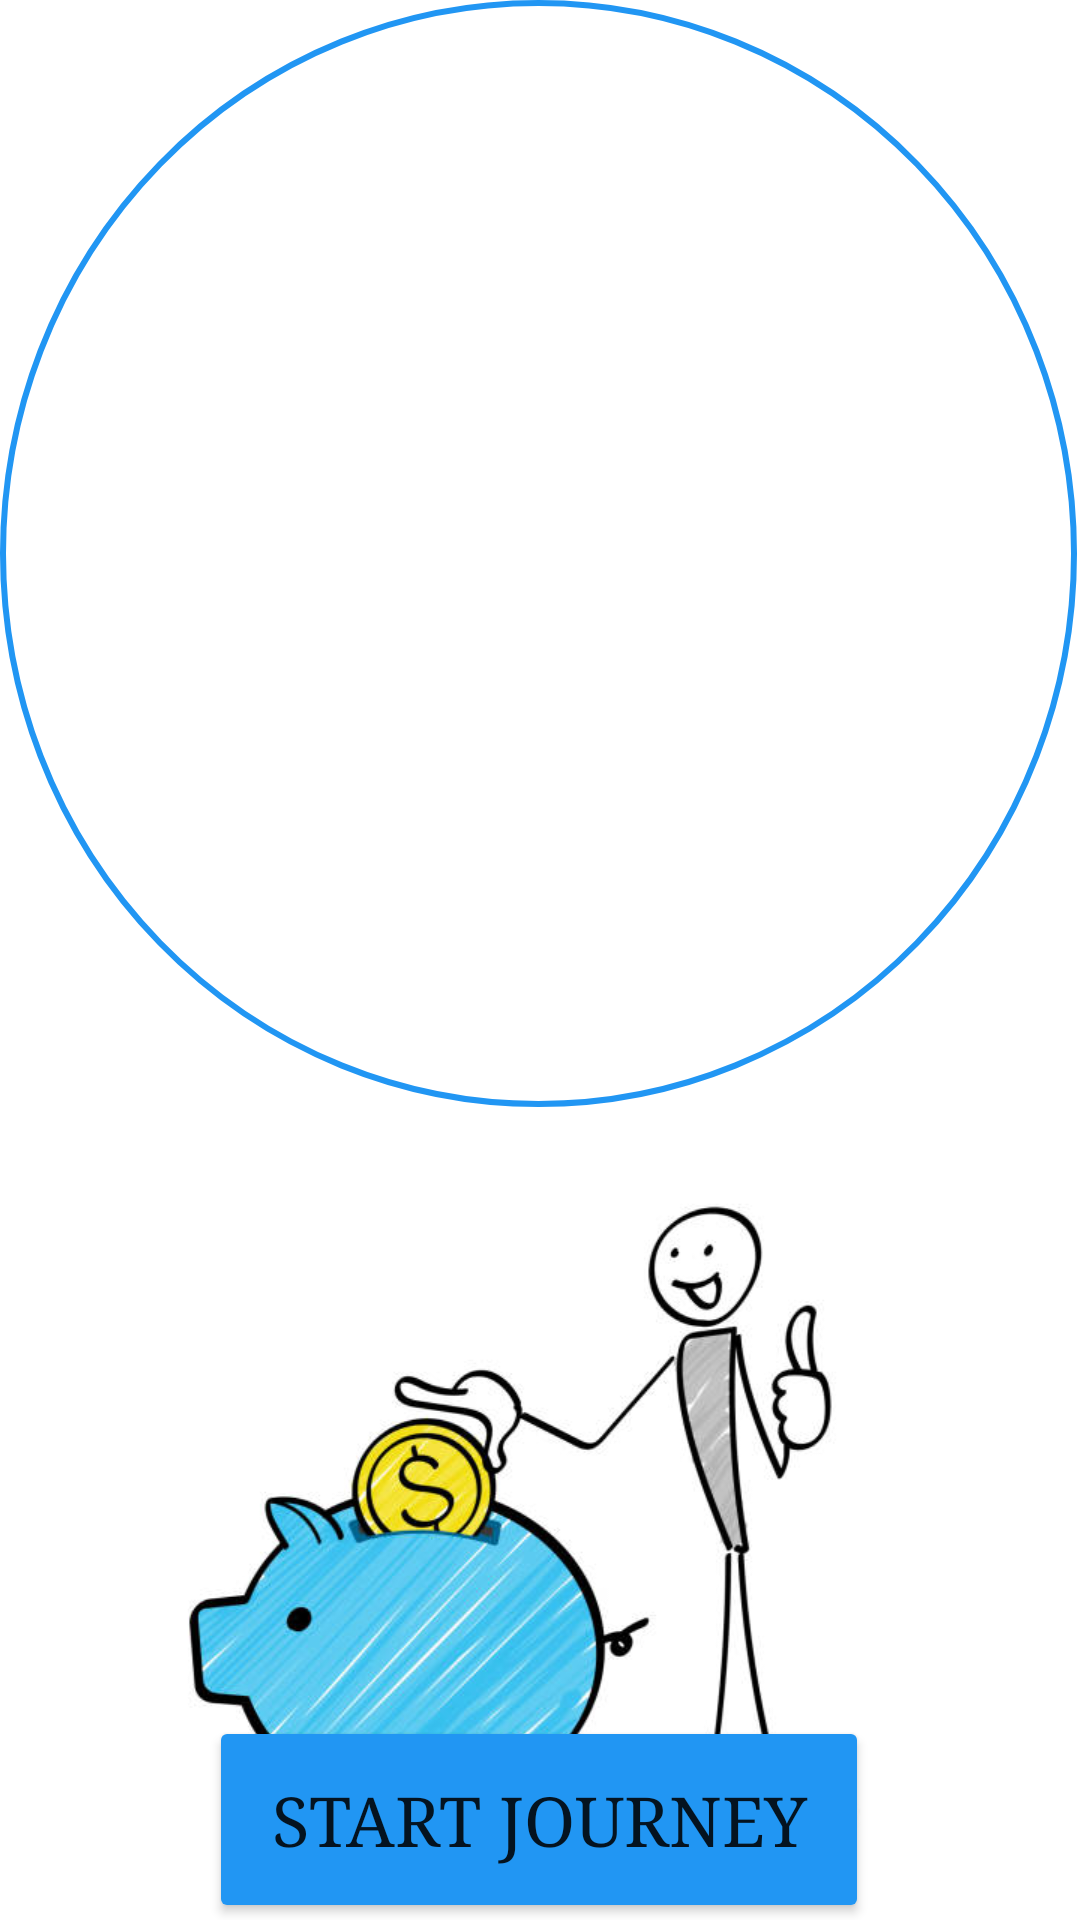

The Android layout XML behind this screen, and the referenced resources:
<!-- AndroidManifest.xml: application theme Theme.WalletMate -->
<!-- res/layout/welcom.xml -->
<?xml version="1.0" encoding="utf-8"?>
<androidx.constraintlayout.widget.ConstraintLayout xmlns:android="http://schemas.android.com/apk/res/android"
    xmlns:app="http://schemas.android.com/apk/res-auto"
    xmlns:tools="http://schemas.android.com/tools"
    android:layout_width="match_parent"
    android:layout_height="match_parent">

    <TextView
        android:id="@+id/textView2"
        android:layout_width="285dp"
        android:layout_height="49dp"
        android:fontFamily="serif"
        android:text="@string/manage_your_wallet"
        android:textAlignment="center"
        android:textColor="@color/green"
        android:textSize="26sp"
        android:textStyle="bold"
        app:layout_constraintBottom_toBottomOf="parent"
        app:layout_constraintEnd_toEndOf="parent"
        app:layout_constraintHorizontal_bias="0.496"
        app:layout_constraintStart_toStartOf="parent"
        app:layout_constraintTop_toTopOf="parent"
        app:layout_constraintVertical_bias="0.595" />

    <ImageView
        android:id="@+id/imageView7"
        android:layout_width="355dp"
        android:layout_height="387dp"
        app:layout_constraintBottom_toBottomOf="parent"
        app:layout_constraintEnd_toEndOf="parent"
        app:layout_constraintHorizontal_bias="0.493"
        app:layout_constraintStart_toStartOf="parent"
        app:layout_constraintTop_toTopOf="parent"
        app:layout_constraintVertical_bias="0.179"
        app:srcCompat="@drawable/logo" />

    <ImageView
        android:id="@+id/imageView8"
        android:layout_width="306dp"
        android:layout_height="294dp"
        app:layout_constraintBottom_toBottomOf="parent"
        app:layout_constraintEnd_toEndOf="parent"
        app:layout_constraintHorizontal_bias="0.495"
        app:layout_constraintStart_toStartOf="parent"
        app:layout_constraintTop_toTopOf="parent"
        app:layout_constraintVertical_bias="1.0"
        app:srcCompat="@drawable/backgro" />

    <ImageView
        android:id="@+id/imageView9"
        android:layout_width="359dp"
        android:layout_height="369dp"
        app:srcCompat="@drawable/image_border"
        tools:layout_editor_absoluteX="23dp"
        tools:layout_editor_absoluteY="98dp" />

    <Button
        android:id="@+id/button"
        android:layout_width="220dp"
        android:layout_height="69dp"
        android:layout_marginTop="572dp"
        android:backgroundTint="@color/blue"
        android:fontFamily="serif"
        android:text="Start journey"
        android:textSize="23sp"
        app:layout_constraintEnd_toEndOf="parent"
        app:layout_constraintHorizontal_bias="0.498"
        app:layout_constraintStart_toStartOf="parent"
        app:layout_constraintTop_toTopOf="parent" />
</androidx.constraintlayout.widget.ConstraintLayout>
<!-- resources referenced by this layout -->
<resources>
  <color name="blue">#2196F3</color>
  <color name="green">#4CAF50</color>
  <!-- drawable backgro: jpg bitmap (drawable, 32995 bytes) -->
  <!-- drawable image_border (drawable) -->
  <?xml version="1.0" encoding="utf-8"?>
  <shape xmlns:android="http://schemas.android.com/apk/res/android"
      android:shape="oval">
      <stroke
          android:width="2dp"
          android:color="@color/blue" />
      <corners
          android:radius="8dp" /> 
  </shape>
  <string name="manage_your_wallet">Manage your Wallet</string>
  <style name="Theme.WalletMate" parent="Theme.MaterialComponents.DayNight.DarkActionBar">
          
          <item name="colorPrimary">@color/blue</item>
          <item name="colorPrimaryVariant">@color/blue</item>
          <item name="colorOnPrimary">@color/white</item>
  
          <item name="colorSecondary">@color/green</item>
          <item name="colorSecondaryVariant">@color/green</item>
          <item name="colorOnSecondary">@color/black</item>
  
          <item name="android:statusBarColor">?attr/colorPrimaryVariant</item>
  
          <item name="android:colorBackground">@color/white</item>
          <item name="colorSurface">@color/white</item>
          <item name="colorOnBackground">@color/black</item>
          <item name="colorOnSurface">@color/black</item>
      </style>
  <color name="white">#FFFFFFFF</color>
  <color name="black">#FF000000</color>
</resources>
